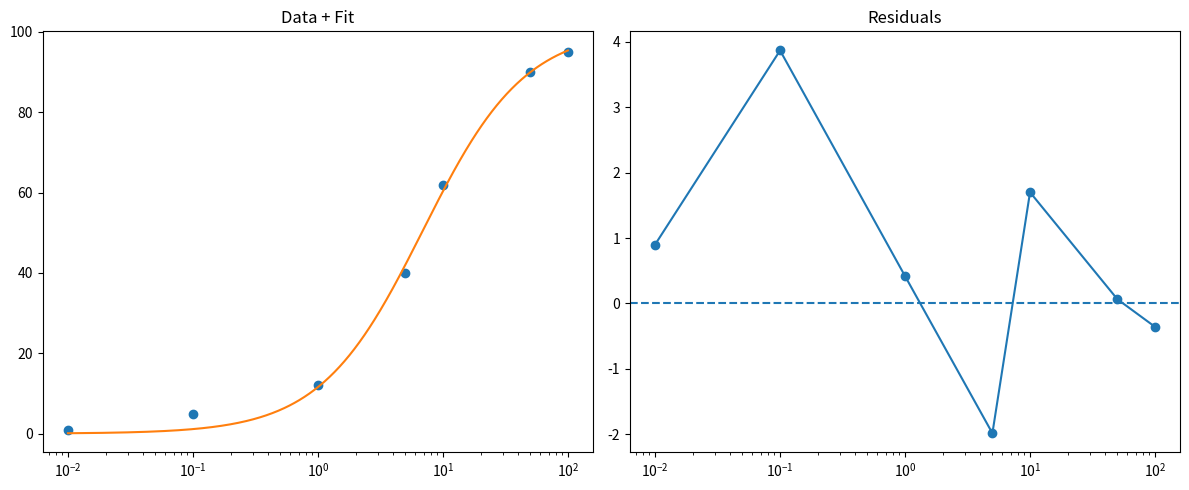

Recreate this plot in Python.
import numpy as np
import matplotlib.pyplot as plt
from scipy.optimize import curve_fit

doses = np.array([0.01,0.1,1,5,10,50,100])
response = np.array([1,5,12,40,62,90,95])

def hill(x, Emax, EC50, n):
    return Emax * (x**n) / (EC50**n + x**n)

popt, pcov = curve_fit(hill, doses, response, p0=[100,10,1])

Emax, EC50, n = popt
perr = np.sqrt(np.diag(pcov))

xfit = np.logspace(-2, 2, 500)
yfit = hill(xfit, *popt)

residuals = response - hill(doses, *popt)

fig, ax = plt.subplots(1,2, figsize=(12,5))

ax[0].semilogx(doses, response, 'o')
ax[0].semilogx(xfit, yfit)
ax[0].set_title("Data + Fit")

ax[1].semilogx(doses, residuals, 'o-')
ax[1].axhline(0, linestyle='--')
ax[1].set_title("Residuals")

plt.tight_layout()
plt.show()

print("EC50 =", EC50, "+/-", perr[1])
